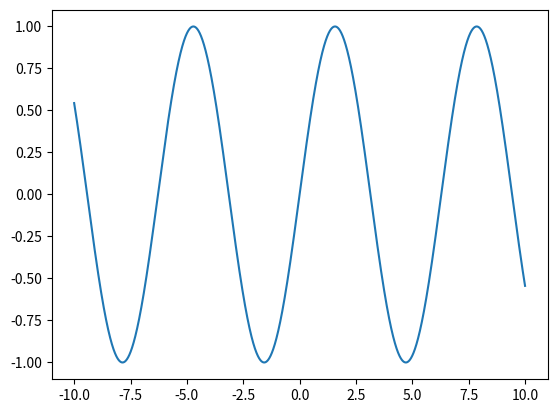

Write the Python code that produced this figure.
import numpy as np
from matplotlib import pyplot as plt
from matplotlib import animation





x = np.linspace(-10, 10, 10000) 
y = np.sin(x) 
plt.plot(x,y)
plt.show()


















